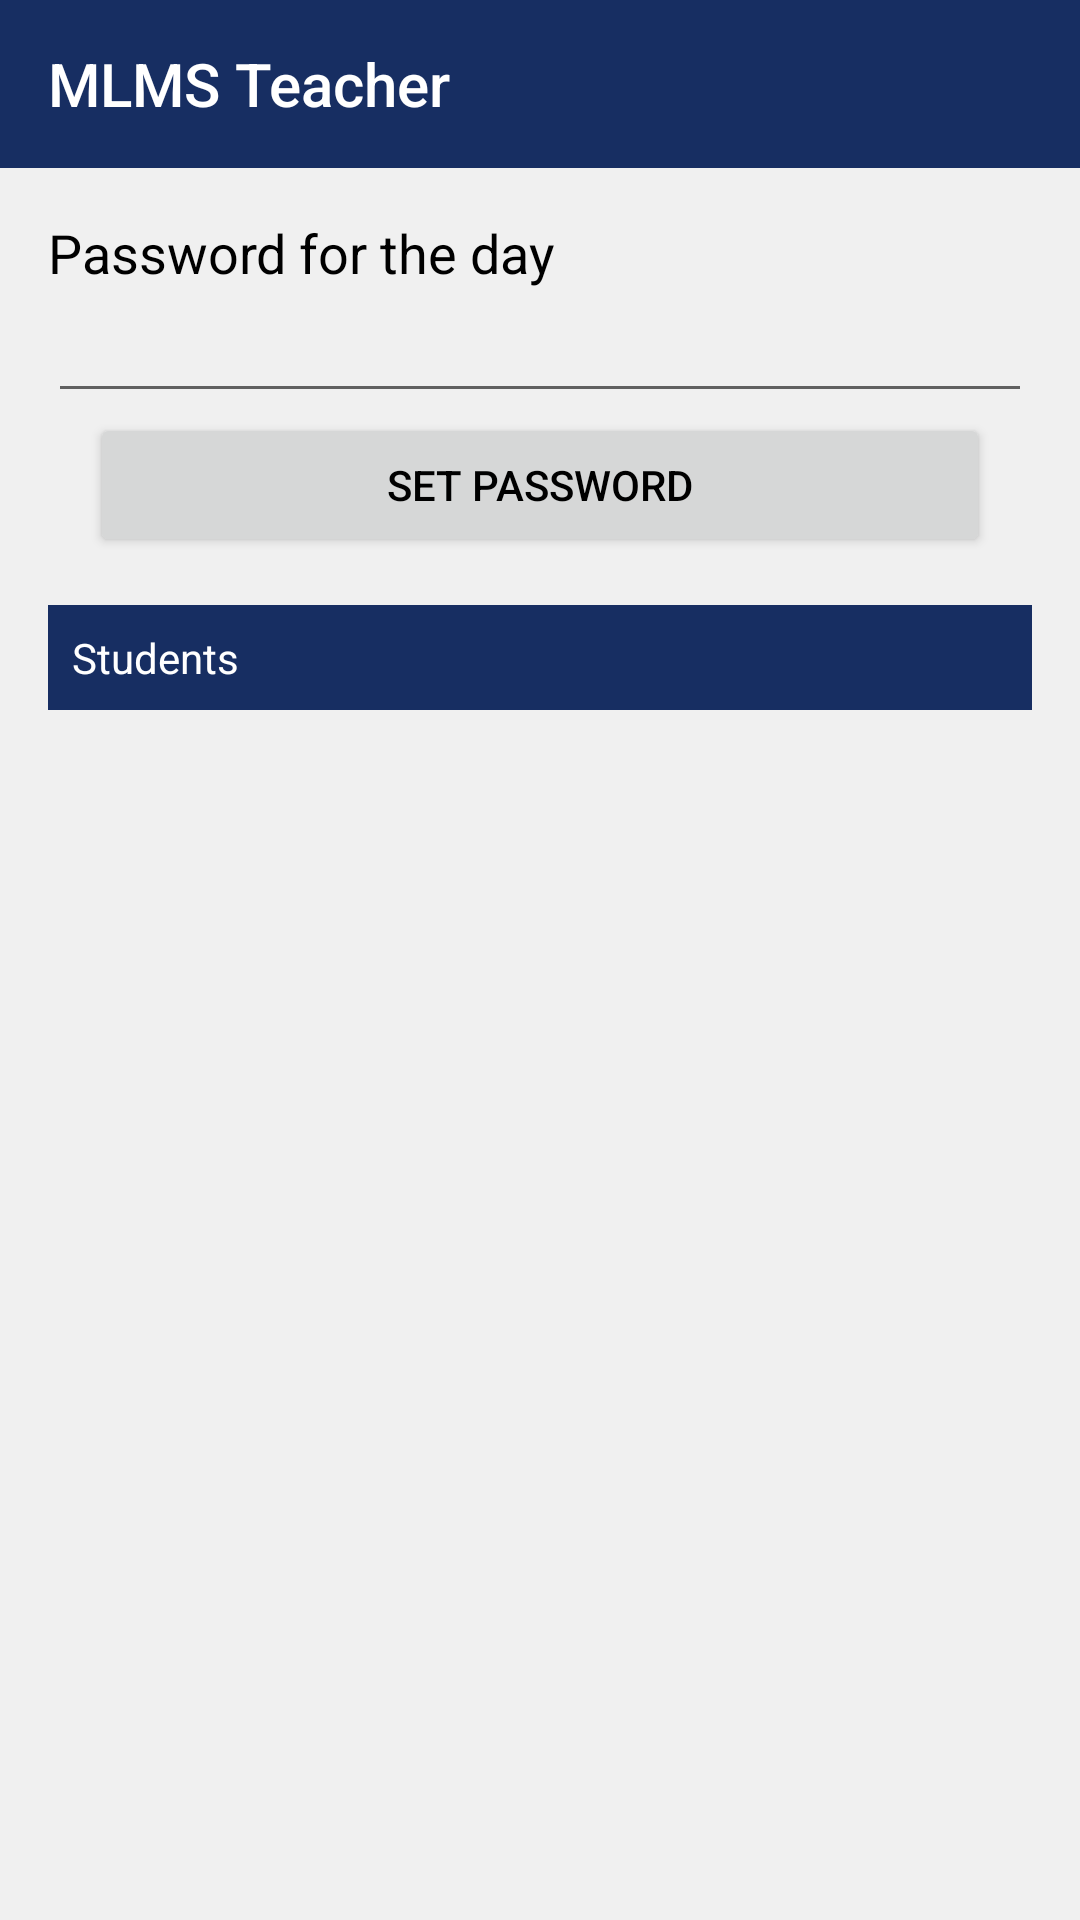

Write the Android layout XML for this screen, with the resource values it uses.
<!-- AndroidManifest.xml: application theme AppTheme -->
<!-- res/layout/activity_attendance.xml -->
<?xml version="1.0" encoding="utf-8"?>
<LinearLayout xmlns:android="http://schemas.android.com/apk/res/android"
    xmlns:app="http://schemas.android.com/apk/res-auto"
    xmlns:tools="http://schemas.android.com/tools"
    android:layout_width="match_parent"
    android:layout_height="match_parent"
    android:orientation="vertical"
    tools:context="com.jru.mlmsteacher.components.attendance.AttendanceActivity">

    <include
        android:id="@+id/toolbar"
        layout="@layout/toolbar" />


    <LinearLayout
        android:layout_width="match_parent"
        android:layout_height="match_parent"
        android:orientation="vertical"
        android:padding="16dp">

        <TextView
            android:layout_width="match_parent"
            android:layout_height="wrap_content"
            android:text="Password for the day"
            android:textAppearance="?android:textAppearanceMedium" />

        <EditText
            android:id="@+id/etPassword"
            android:layout_width="match_parent"
            android:layout_height="wrap_content" />

        <Button
            android:id="@+id/btnPassword"
            android:layout_width="300dp"
            android:layout_height="wrap_content"
            android:layout_gravity="center"
            android:layout_marginBottom="16dp"
            android:text="Set password" />

        <TextView
            android:layout_width="match_parent"
            android:layout_height="wrap_content"
            android:layout_marginBottom="8dp"
            android:background="@color/colorPrimaryDark"
            android:padding="8dp"
            android:text="Students"
            android:textColor="@color/textColorWhite" />

        <ListView
            android:id="@+id/listStudents"
            android:layout_width="match_parent"
            android:layout_height="wrap_content" />


    </LinearLayout>
</LinearLayout>
<!-- res/layout/toolbar.xml (included above) -->
<?xml version="1.0" encoding="utf-8"?>
<android.support.v7.widget.Toolbar xmlns:android="http://schemas.android.com/apk/res/android"
    xmlns:app="http://schemas.android.com/apk/res-auto"
    android:id="@+id/toolbar"
    android:layout_width="match_parent"
    app:title="@string/app_name"
    android:layout_height="?attr/actionBarSize"
    android:background="@color/colorPrimary" />
<!-- resources referenced by this layout -->
<resources>
  <color name="colorPrimary">#172E62</color>
  <color name="colorPrimaryDark">#172E62</color>
  <color name="textColorWhite">#fff</color>
  <string name="app_name">MLMS Teacher</string>
  <style name="AppTheme" parent="Theme.AppCompat.Light.NoActionBar">
          
          <item name="colorPrimary">@color/colorPrimary</item>
          <item name="colorPrimaryDark">@color/colorPrimaryDark</item>
          <item name="colorAccent">@color/colorAccent</item>
          <item name="android:textColorPrimary">@color/textColorPrimary</item>
          <item name="android:textColor">@color/textColorBlack</item>
          <item name="android:windowBackground">@color/windowBackground</item>
          <item name="android:dropDownListViewStyle">@style/SpinnerStyle</item>
      </style>
  <color name="colorAccent">#FFC107</color>
  <color name="textColorPrimary">#FFF</color>
  <color name="textColorBlack">#000</color>
  <color name="windowBackground">#f0f0f0</color>
  <style name="SpinnerStyle" parent="Widget.AppCompat.ListView.DropDown">
          <item name="android:divider">@color/divider</item>
          <item name="android:dividerHeight">0.5dp</item>
      </style>
  <color name="divider">#BDBDBD</color>
</resources>
